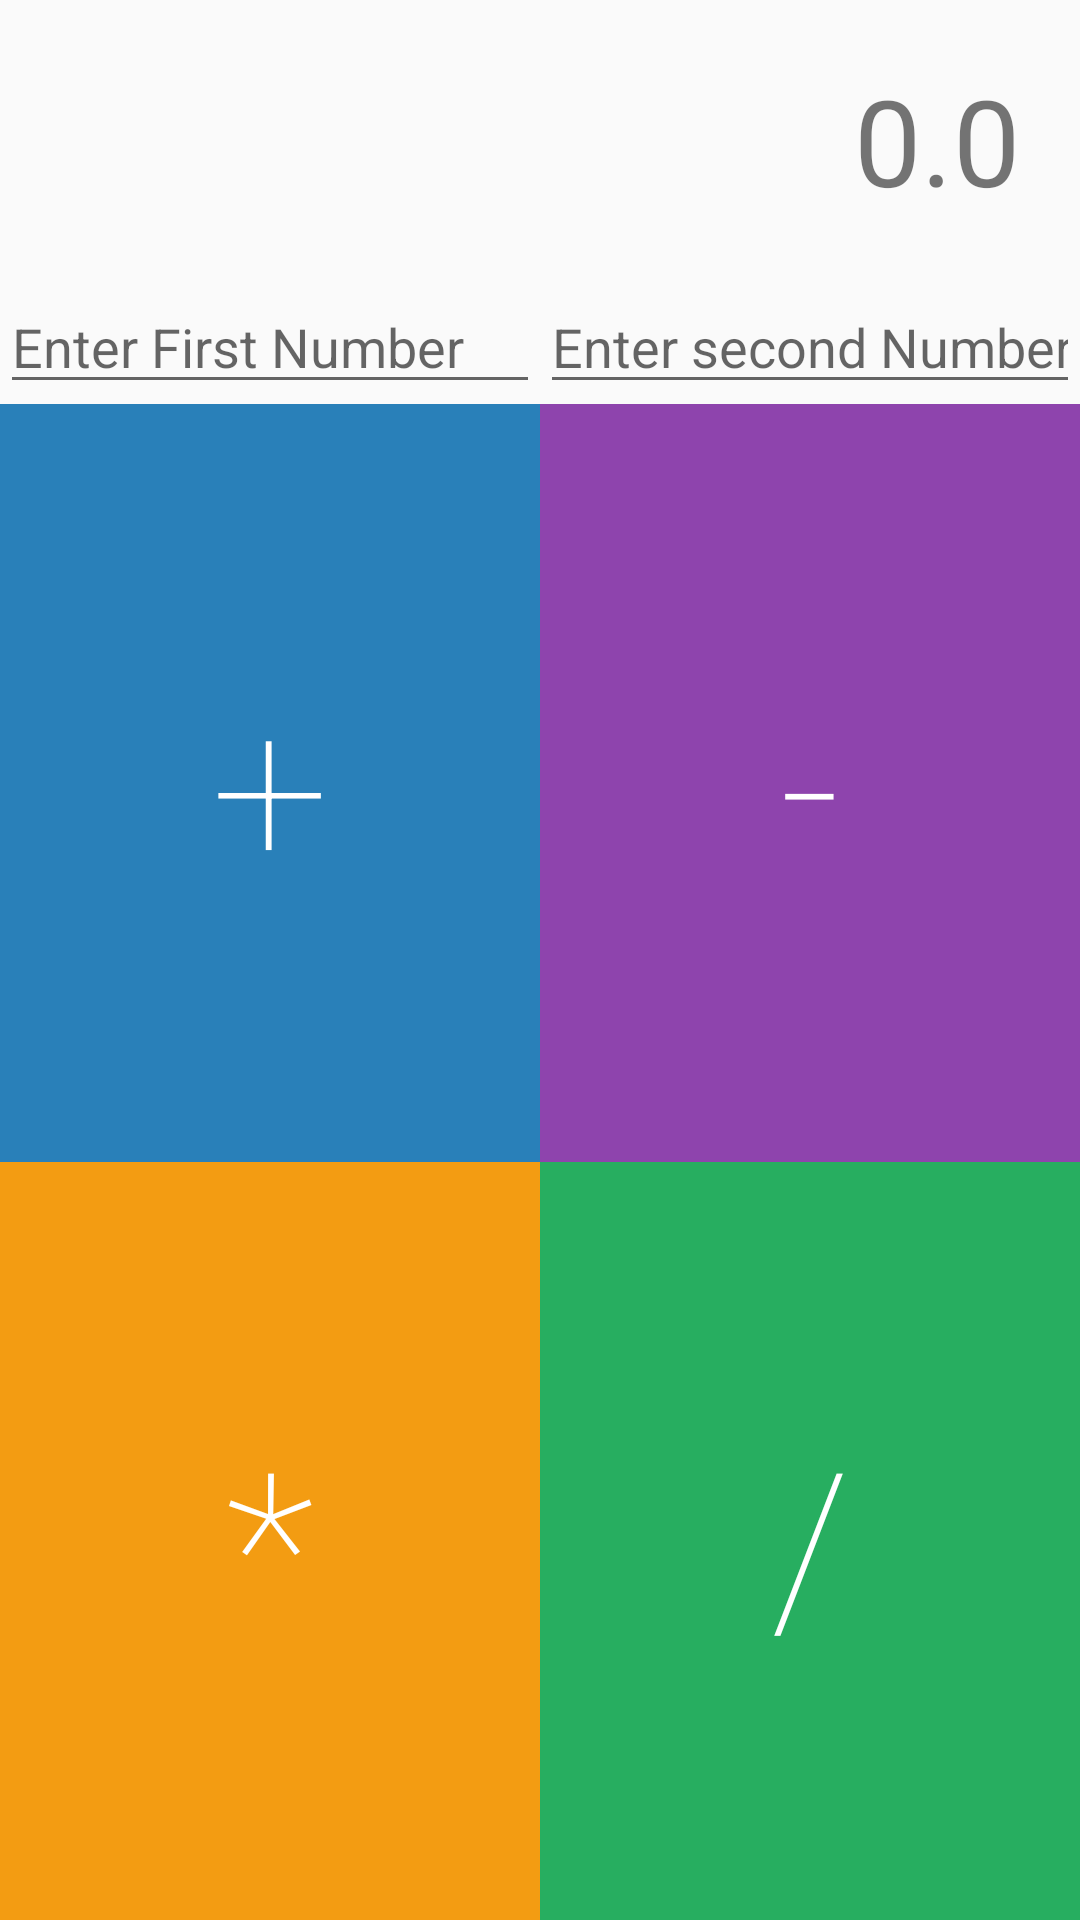

Here is an Android app screen rendered from its layout file. Give the layout XML and the strings, colors and styles it references.
<!-- AndroidManifest.xml: application theme AppTheme -->
<!-- res/layout/activity_home.xml -->
<?xml version="1.0" encoding="utf-8"?>
<LinearLayout xmlns:android="http://schemas.android.com/apk/res/android"
    xmlns:app="http://schemas.android.com/apk/res-auto"
    xmlns:tools="http://schemas.android.com/tools"
    android:layout_width="match_parent"
    android:layout_height="match_parent"
    android:orientation="vertical"
    tools:context="in.hackdayvadodara.ganyantra.HomeActivity"
    android:layout_weight="4"
    >

    <TextView
        android:layout_below="@+id/ed2"
        android:layout_width="match_parent"
        android:layout_height="wrap_content"
        android:padding="20dp"
        android:id="@+id/tv1"
        android:textSize="40sp"
        android:gravity="right"
        android:text="0.0"
        />

    <LinearLayout

        android:layout_width="match_parent"
        android:layout_height="wrap_content"
        android:orientation="horizontal"
        android:weightSum="2">
        <EditText
            android:textColor="@color/colorAccent"
            android:layout_weight="1"
            android:layout_width="match_parent"
            android:layout_height="wrap_content"
            android:hint="Enter First Number"
            android:id="@+id/ed1"
            android:inputType="numberDecimal"
            />
        <EditText
            android:textColor="@color/colorAccent"
            android:layout_weight="1"
            android:layout_below="@+id/ed1"
            android:layout_width="match_parent"
            android:layout_height="wrap_content"
            android:id="@+id/ed2"
            android:hint="Enter second Number"
            android:inputType="numberDecimal"/>
    </LinearLayout>

    <LinearLayout
        android:layout_weight="1"
        android:layout_width="match_parent"
        android:layout_height="wrap_content"
        android:weightSum="2">

        <Button
            android:textColor="#fff"
            android:layout_width="match_parent"
            android:layout_height="match_parent"
            android:background="#2980b9"
            android:text="+"
            android:textSize="70sp"
            android:fontFamily="sans-serif-thin"
            android:layout_weight="1"
            android:id="@+id/add_button"
            android:layout_below="@+id/tv1"
            android:layout_centerHorizontal="true"/>

        <Button
            android:textColor="#fff"
            android:layout_width="match_parent"
            android:layout_height="match_parent"
            android:background="#8e44ad"
            android:textSize="70sp"
            android:fontFamily="sans-serif-thin"
            android:text="-"
            android:layout_weight="1"
            android:id="@+id/minus_button"
            android:layout_below="@+id/add_button"
            android:layout_centerHorizontal="true"/>


    </LinearLayout>


    <LinearLayout
        android:layout_width="match_parent"
        android:layout_height="wrap_content"
        android:orientation="horizontal"
        android:layout_weight="1"
        android:weightSum="2">
        <Button
            android:textColor="#fff"
            android:layout_width="match_parent"
            android:layout_height="match_parent"
            android:background="#f39c12"
            android:textSize="70sp"
            android:fontFamily="sans-serif-thin"
            android:text="*"
            android:layout_weight="1"
            android:id="@+id/multiply_button"
            android:layout_below="@+id/minus_button"
            android:layout_centerHorizontal="true"/>


        <Button
            android:textColor="#fff"
            android:layout_width="match_parent"
            android:layout_height="match_parent"
            android:background="#27ae60"
            android:text="/"
            android:textSize="70sp"
            android:fontFamily="sans-serif-thin"
            android:id="@+id/divide_button"
            android:layout_below="@+id/multiply_button"
            android:layout_weight="1"
            android:layout_centerHorizontal="true"/>


    </LinearLayout>





</LinearLayout>
<!-- resources referenced by this layout -->
<resources>
  <color name="colorAccent">#2c3e50</color>
  <style name="AppTheme" parent="Theme.AppCompat.Light.NoActionBar">
          
          <item name="colorPrimary">@color/colorPrimary</item>
          <item name="colorPrimaryDark">@color/colorPrimaryDark</item>
          <item name="colorAccent">@color/colorAccent</item>
          <item name="android:windowContentTransitions">true</item>
      </style>
  <color name="colorPrimary">#e74c3c</color>
  <color name="colorPrimaryDark">#c0392b</color>
</resources>
